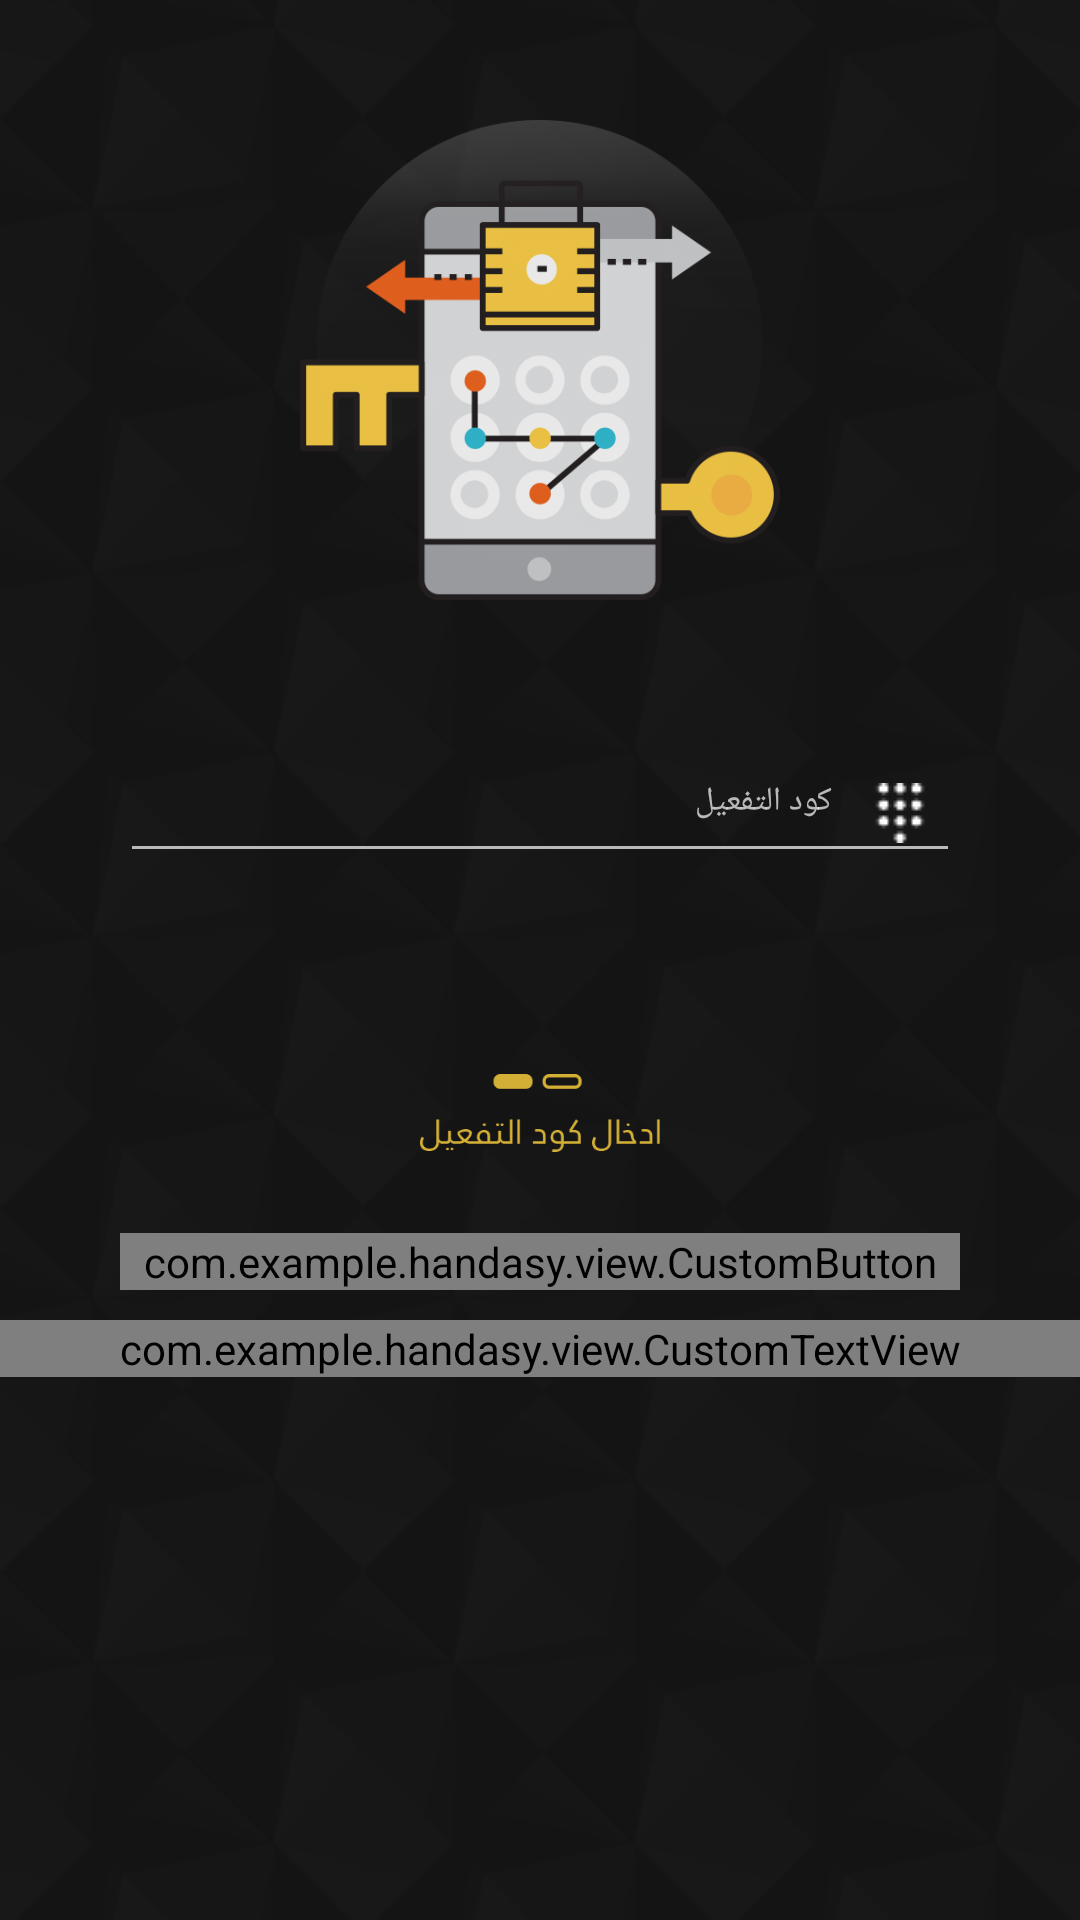

This screen was rendered from an Android layout file. Write that file and the resources it references.
<!-- AndroidManifest.xml: application theme Theme.Design.NoActionBar -->
<!-- res/layout/confirmation.xml -->
<?xml version="1.0" encoding="utf-8"?>
<LinearLayout xmlns:android="http://schemas.android.com/apk/res/android"
    android:layout_width="match_parent"
    android:layout_height="match_parent"
    android:background="@drawable/background"
    android:orientation="vertical">

    <ImageView
        android:layout_width="160dp"
        android:layout_height="160dp"
        android:layout_gravity="center_horizontal"
        android:layout_margin="40dp"
        android:src="@drawable/image_mobile" />

    
    
    
    
    
    
    
    
    
    
    
    
    
    
    
    
    
    <android.support.design.widget.TextInputLayout
        android:id="@+id/txtInContainer"
        android:layout_width="match_parent"
        android:layout_height="wrap_content">

        <EditText
            android:id="@+id/code"
            android:layout_width="match_parent"
            android:layout_height="wrap_content"
            android:layout_marginBottom="40dp"
            android:layout_marginLeft="40dp"
            android:layout_marginRight="40dp"
            android:drawablePadding="10dp"
            android:drawableRight="@drawable/id"
            android:gravity="right"
            android:hint=" كود التفعيل"
            android:inputType="number"
            android:padding="10dp"
            android:textColor="@color/white"
            android:textColorHint="@color/white"
            android:textSize="@dimen/VerySmall"

            />
    </android.support.design.widget.TextInputLayout>

    <ImageView
        android:layout_width="80dp"
        android:layout_height="40dp"
        android:layout_gravity="center"
        android:layout_margin="20dp"
        android:src="@drawable/indicatorsignup2" />

    <com.example.handasy.view.CustomButton
        android:id="@+id/confirm"
        android:layout_width="match_parent"
        android:layout_height="wrap_content"
        android:layout_marginBottom="10dp"
        android:layout_marginLeft="40dp"
        android:layout_marginRight="40dp"
        android:background="@drawable/button"
        android:text="التحقق من كود التفعيل"
        android:textSize="@dimen/Small" />


    <com.example.handasy.view.CustomTextView
        android:id="@+id/send"
        android:layout_width="match_parent"
        android:layout_height="wrap_content"
        android:gravity="center"
        android:text="@string/send_again"
        android:textColor="@color/white"
        android:textSize="@dimen/Small" />


</LinearLayout>
<!-- resources referenced by this layout -->
<resources>
  <color name="white">#ffffff</color>
  <dimen name="Small">14sp</dimen>
  <dimen name="VerySmall">11sp</dimen>
  <!-- drawable background: png bitmap (drawable-nodpi, 86158 bytes) -->
  <!-- drawable button (drawable-nodpi) -->
  <?xml version="1.0" encoding="utf-8"?>
  <shape xmlns:android="http://schemas.android.com/apk/res/android"
      android:shape="rectangle" android:padding="10dp">
      
      <solid android:color="@color/darkYellow"/>
      <corners android:radius="100dp"/>
  </shape>
  <!-- drawable id: png bitmap (drawable, 4381 bytes) -->
  <!-- drawable image_mobile: png bitmap (drawable-nodpi, 57415 bytes) -->
  <!-- drawable indicatorsignup2: png bitmap (drawable-nodpi, 7615 bytes) -->
  <string name="send_again"><u>اعادة ارسال الكود التفعيلي</u></string>
  <color name="darkYellow">#d4af36</color>
</resources>
